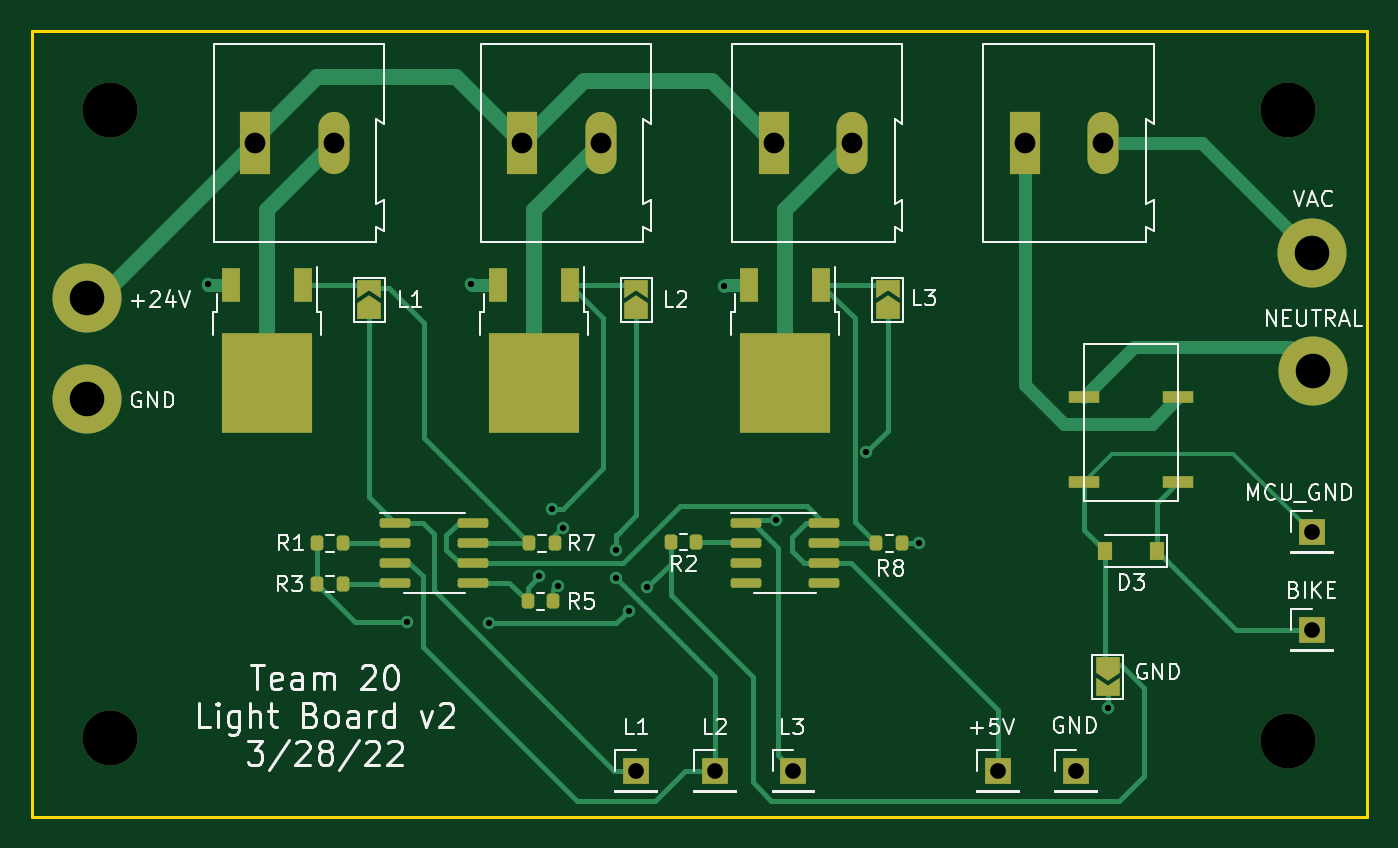
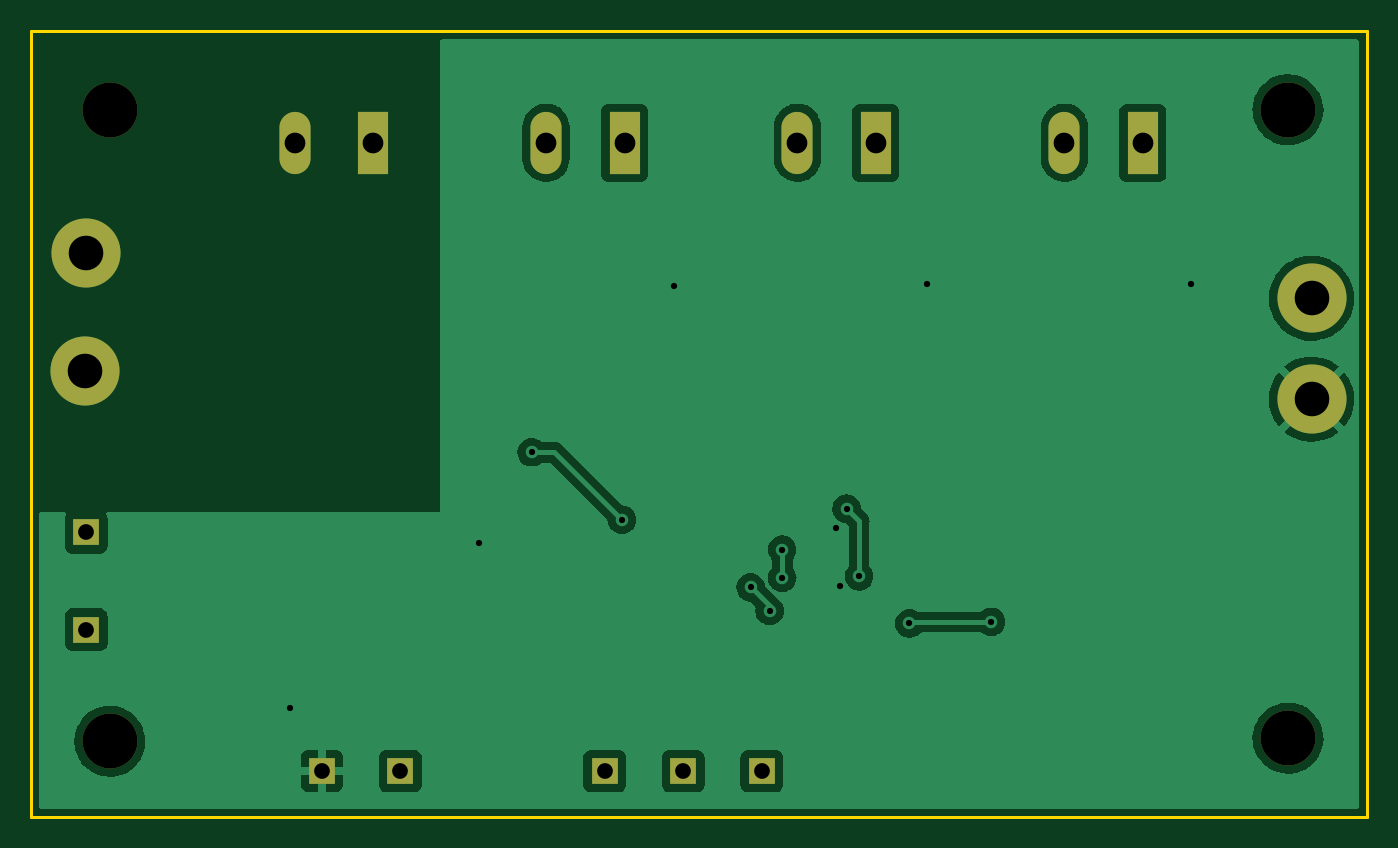
Circuit board: 11 layer files. Board 85.0 x 50.0 mm.
- bottom_copper: light_board-B_Cu.gbr (56819 bytes)
- bottom_mask: light_board-B_Mask.gbr (1595 bytes)
- paste: light_board-B_Paste.gbr (458 bytes)
- bottom_silk: light_board-B_Silkscreen.gbr (459 bytes)
- outline: light_board-Edge_Cuts.gbr (688 bytes)
- top_copper: light_board-F_Cu.gbr (15428 bytes)
- top_mask: light_board-F_Mask.gbr (4730 bytes)
- paste: light_board-F_Paste.gbr (3068 bytes)
- top_silk: light_board-F_Silkscreen.gbr (31165 bytes)
- drill: light_board-NPTH.drl (392 bytes)
- drill: light_board-PTH.drl (1011 bytes)

=== bottom_copper: light_board-B_Cu.gbr (56819 bytes, source omitted) ===
=== bottom_mask: light_board-B_Mask.gbr ===
%TF.GenerationSoftware,KiCad,Pcbnew,(6.0.1)*%
%TF.CreationDate,2022-03-29T14:07:41-05:00*%
%TF.ProjectId,light_board,6c696768-745f-4626-9f61-72642e6b6963,rev?*%
%TF.SameCoordinates,Original*%
%TF.FileFunction,Soldermask,Bot*%
%TF.FilePolarity,Negative*%
%FSLAX46Y46*%
G04 Gerber Fmt 4.6, Leading zero omitted, Abs format (unit mm)*
G04 Created by KiCad (PCBNEW (6.0.1)) date 2022-03-29 14:07:41*
%MOMM*%
%LPD*%
G01*
G04 APERTURE LIST*
%ADD10R,1.700000X1.700000*%
%ADD11R,1.980000X3.960000*%
%ADD12O,1.980000X3.960000*%
%ADD13C,3.500000*%
%ADD14C,4.400000*%
G04 APERTURE END LIST*
D10*
%TO.C,J16*%
X152000000Y-125000000D03*
%TD*%
%TO.C,J6*%
X167000000Y-116000000D03*
%TD*%
%TO.C,J5*%
X134000000Y-125000000D03*
%TD*%
D11*
%TO.C,J9*%
X116735000Y-85000000D03*
D12*
X121735000Y-85000000D03*
%TD*%
D13*
%TO.C,H3*%
X90500000Y-82900000D03*
%TD*%
D10*
%TO.C,J17*%
X167000000Y-109800000D03*
%TD*%
D11*
%TO.C,J8*%
X99735000Y-85000000D03*
D12*
X104735000Y-85000000D03*
%TD*%
D10*
%TO.C,J3*%
X124000000Y-125000000D03*
%TD*%
D11*
%TO.C,J11*%
X148735000Y-85000000D03*
D12*
X153735000Y-85000000D03*
%TD*%
D13*
%TO.C,H1*%
X90500000Y-122900000D03*
%TD*%
D14*
%TO.C,J12*%
X167000000Y-92000000D03*
%TD*%
D10*
%TO.C,J15*%
X147000000Y-125000000D03*
%TD*%
D11*
%TO.C,J10*%
X132735000Y-85000000D03*
D12*
X137735000Y-85000000D03*
%TD*%
D13*
%TO.C,H4*%
X165500000Y-123100000D03*
%TD*%
D14*
%TO.C,J2*%
X89000000Y-101320000D03*
%TD*%
D13*
%TO.C,H2*%
X165500000Y-82900000D03*
%TD*%
D10*
%TO.C,J4*%
X129000000Y-125000000D03*
%TD*%
D14*
%TO.C,J13*%
X167100000Y-99500000D03*
%TD*%
%TO.C,J1*%
X89000000Y-94900000D03*
%TD*%
M02*

=== paste: light_board-B_Paste.gbr ===
%TF.GenerationSoftware,KiCad,Pcbnew,(6.0.1)*%
%TF.CreationDate,2022-03-29T14:07:41-05:00*%
%TF.ProjectId,light_board,6c696768-745f-4626-9f61-72642e6b6963,rev?*%
%TF.SameCoordinates,Original*%
%TF.FileFunction,Paste,Bot*%
%TF.FilePolarity,Positive*%
%FSLAX46Y46*%
G04 Gerber Fmt 4.6, Leading zero omitted, Abs format (unit mm)*
G04 Created by KiCad (PCBNEW (6.0.1)) date 2022-03-29 14:07:41*
%MOMM*%
%LPD*%
G01*
G04 APERTURE LIST*
G04 APERTURE END LIST*
M02*

=== bottom_silk: light_board-B_Silkscreen.gbr ===
%TF.GenerationSoftware,KiCad,Pcbnew,(6.0.1)*%
%TF.CreationDate,2022-03-29T14:07:41-05:00*%
%TF.ProjectId,light_board,6c696768-745f-4626-9f61-72642e6b6963,rev?*%
%TF.SameCoordinates,Original*%
%TF.FileFunction,Legend,Bot*%
%TF.FilePolarity,Positive*%
%FSLAX46Y46*%
G04 Gerber Fmt 4.6, Leading zero omitted, Abs format (unit mm)*
G04 Created by KiCad (PCBNEW (6.0.1)) date 2022-03-29 14:07:41*
%MOMM*%
%LPD*%
G01*
G04 APERTURE LIST*
G04 APERTURE END LIST*
M02*

=== outline: light_board-Edge_Cuts.gbr ===
%TF.GenerationSoftware,KiCad,Pcbnew,(6.0.1)*%
%TF.CreationDate,2022-03-29T14:07:41-05:00*%
%TF.ProjectId,light_board,6c696768-745f-4626-9f61-72642e6b6963,rev?*%
%TF.SameCoordinates,Original*%
%TF.FileFunction,Profile,NP*%
%FSLAX46Y46*%
G04 Gerber Fmt 4.6, Leading zero omitted, Abs format (unit mm)*
G04 Created by KiCad (PCBNEW (6.0.1)) date 2022-03-29 14:07:41*
%MOMM*%
%LPD*%
G01*
G04 APERTURE LIST*
%TA.AperFunction,Profile*%
%ADD10C,0.200000*%
%TD*%
G04 APERTURE END LIST*
D10*
X85500000Y-77900000D02*
X170500000Y-77900000D01*
X170500000Y-77900000D02*
X170500000Y-127900000D01*
X170500000Y-127900000D02*
X85500000Y-127900000D01*
X85500000Y-127900000D02*
X85500000Y-77900000D01*
M02*

=== top_copper: light_board-F_Cu.gbr (15428 bytes, source omitted) ===
=== top_mask: light_board-F_Mask.gbr ===
%TF.GenerationSoftware,KiCad,Pcbnew,(6.0.1)*%
%TF.CreationDate,2022-03-29T14:07:41-05:00*%
%TF.ProjectId,light_board,6c696768-745f-4626-9f61-72642e6b6963,rev?*%
%TF.SameCoordinates,Original*%
%TF.FileFunction,Soldermask,Top*%
%TF.FilePolarity,Negative*%
%FSLAX46Y46*%
G04 Gerber Fmt 4.6, Leading zero omitted, Abs format (unit mm)*
G04 Created by KiCad (PCBNEW (6.0.1)) date 2022-03-29 14:07:41*
%MOMM*%
%LPD*%
G01*
G04 APERTURE LIST*
G04 Aperture macros list*
%AMRoundRect*
0 Rectangle with rounded corners*
0 $1 Rounding radius*
0 $2 $3 $4 $5 $6 $7 $8 $9 X,Y pos of 4 corners*
0 Add a 4 corners polygon primitive as box body*
4,1,4,$2,$3,$4,$5,$6,$7,$8,$9,$2,$3,0*
0 Add four circle primitives for the rounded corners*
1,1,$1+$1,$2,$3*
1,1,$1+$1,$4,$5*
1,1,$1+$1,$6,$7*
1,1,$1+$1,$8,$9*
0 Add four rect primitives between the rounded corners*
20,1,$1+$1,$2,$3,$4,$5,0*
20,1,$1+$1,$4,$5,$6,$7,0*
20,1,$1+$1,$6,$7,$8,$9,0*
20,1,$1+$1,$8,$9,$2,$3,0*%
%AMFreePoly0*
4,1,6,1.000000,0.000000,0.500000,-0.750000,-0.500000,-0.750000,-0.500000,0.750000,0.500000,0.750000,1.000000,0.000000,1.000000,0.000000,$1*%
%AMFreePoly1*
4,1,6,0.500000,-0.750000,-0.650000,-0.750000,-0.150000,0.000000,-0.650000,0.750000,0.500000,0.750000,0.500000,-0.750000,0.500000,-0.750000,$1*%
G04 Aperture macros list end*
%ADD10R,0.900000X1.200000*%
%ADD11RoundRect,0.150000X-0.825000X-0.150000X0.825000X-0.150000X0.825000X0.150000X-0.825000X0.150000X0*%
%ADD12FreePoly0,90.000000*%
%ADD13FreePoly1,90.000000*%
%ADD14R,1.700000X1.700000*%
%ADD15R,1.980000X3.960000*%
%ADD16O,1.980000X3.960000*%
%ADD17C,3.500000*%
%ADD18R,1.200000X2.200000*%
%ADD19R,5.800000X6.400000*%
%ADD20R,2.000000X0.800000*%
%ADD21C,4.400000*%
%ADD22RoundRect,0.200000X0.200000X0.275000X-0.200000X0.275000X-0.200000X-0.275000X0.200000X-0.275000X0*%
%ADD23RoundRect,0.200000X-0.200000X-0.275000X0.200000X-0.275000X0.200000X0.275000X-0.200000X0.275000X0*%
%ADD24FreePoly0,270.000000*%
%ADD25FreePoly1,270.000000*%
G04 APERTURE END LIST*
D10*
%TO.C,D3*%
X157150000Y-111000000D03*
X153850000Y-111000000D03*
%TD*%
D11*
%TO.C,Q6*%
X130995000Y-109205000D03*
X130995000Y-110475000D03*
X130995000Y-111745000D03*
X130995000Y-113015000D03*
X135945000Y-113015000D03*
X135945000Y-111745000D03*
X135945000Y-110475000D03*
X135945000Y-109205000D03*
%TD*%
D12*
%TO.C,JP1*%
X107000000Y-95725000D03*
D13*
X107000000Y-94275000D03*
%TD*%
D14*
%TO.C,J16*%
X152000000Y-125000000D03*
%TD*%
%TO.C,J6*%
X167000000Y-116000000D03*
%TD*%
%TO.C,J5*%
X134000000Y-125000000D03*
%TD*%
D15*
%TO.C,J9*%
X116735000Y-85000000D03*
D16*
X121735000Y-85000000D03*
%TD*%
D17*
%TO.C,H3*%
X90500000Y-82900000D03*
%TD*%
D18*
%TO.C,Q4*%
X135755000Y-94025000D03*
D19*
X133475000Y-100325000D03*
D18*
X131195000Y-94025000D03*
%TD*%
%TO.C,Q1*%
X102755000Y-94025000D03*
D19*
X100475000Y-100325000D03*
D18*
X98195000Y-94025000D03*
%TD*%
D14*
%TO.C,J17*%
X167000000Y-109800000D03*
%TD*%
D15*
%TO.C,J8*%
X99735000Y-85000000D03*
D16*
X104735000Y-85000000D03*
%TD*%
D14*
%TO.C,J3*%
X124000000Y-125000000D03*
%TD*%
D15*
%TO.C,J11*%
X148735000Y-85000000D03*
D16*
X153735000Y-85000000D03*
%TD*%
D12*
%TO.C,JP2*%
X124000000Y-95725000D03*
D13*
X124000000Y-94275000D03*
%TD*%
D17*
%TO.C,H1*%
X90500000Y-122900000D03*
%TD*%
D20*
%TO.C,K1*%
X152500000Y-106600000D03*
X152500000Y-101200000D03*
X158500000Y-101200000D03*
X158500000Y-106600000D03*
%TD*%
D21*
%TO.C,J12*%
X167000000Y-92000000D03*
%TD*%
D14*
%TO.C,J15*%
X147000000Y-125000000D03*
%TD*%
D22*
%TO.C,R2*%
X127825000Y-110400000D03*
X126175000Y-110400000D03*
%TD*%
D23*
%TO.C,R8*%
X139275000Y-110500000D03*
X140925000Y-110500000D03*
%TD*%
D24*
%TO.C,JP4*%
X154000000Y-118275000D03*
D25*
X154000000Y-119725000D03*
%TD*%
D15*
%TO.C,J10*%
X132735000Y-85000000D03*
D16*
X137735000Y-85000000D03*
%TD*%
D22*
%TO.C,R3*%
X105325000Y-113100000D03*
X103675000Y-113100000D03*
%TD*%
D17*
%TO.C,H4*%
X165500000Y-123100000D03*
%TD*%
D11*
%TO.C,Q5*%
X108655000Y-109205000D03*
X108655000Y-110475000D03*
X108655000Y-111745000D03*
X108655000Y-113015000D03*
X113605000Y-113015000D03*
X113605000Y-111745000D03*
X113605000Y-110475000D03*
X113605000Y-109205000D03*
%TD*%
D23*
%TO.C,R7*%
X117175000Y-110500000D03*
X118825000Y-110500000D03*
%TD*%
D21*
%TO.C,J2*%
X89000000Y-101320000D03*
%TD*%
D17*
%TO.C,H2*%
X165500000Y-82900000D03*
%TD*%
D18*
%TO.C,Q2*%
X119755000Y-94025000D03*
D19*
X117475000Y-100325000D03*
D18*
X115195000Y-94025000D03*
%TD*%
D14*
%TO.C,J4*%
X129000000Y-125000000D03*
%TD*%
D21*
%TO.C,J13*%
X167100000Y-99500000D03*
%TD*%
%TO.C,J1*%
X89000000Y-94900000D03*
%TD*%
D12*
%TO.C,JP3*%
X140000000Y-95725000D03*
D13*
X140000000Y-94275000D03*
%TD*%
D22*
%TO.C,R1*%
X105325000Y-110500000D03*
X103675000Y-110500000D03*
%TD*%
D23*
%TO.C,R5*%
X117075000Y-114200000D03*
X118725000Y-114200000D03*
%TD*%
M02*

=== paste: light_board-F_Paste.gbr (3068 bytes, source withheld) ===
=== top_silk: light_board-F_Silkscreen.gbr (31165 bytes, source omitted) ===
=== drill: light_board-NPTH.drl ===
M48
; DRILL file {KiCad (6.0.1)} date Tue Mar 29 14:07:42 2022
; FORMAT={-:-/ absolute / metric / decimal}
; #@! TF.CreationDate,2022-03-29T14:07:42-05:00
; #@! TF.GenerationSoftware,Kicad,Pcbnew,(6.0.1)
; #@! TF.FileFunction,NonPlated,1,2,NPTH
FMAT,2
METRIC
; #@! TA.AperFunction,NonPlated,NPTH,ComponentDrill
T1C3.500
%
G90
G05
T1
X90.5Y-82.9
X90.5Y-122.9
X165.5Y-82.9
X165.5Y-123.1
T0
M30

=== drill: light_board-PTH.drl ===
M48
; DRILL file {KiCad (6.0.1)} date Tue Mar 29 14:07:42 2022
; FORMAT={-:-/ absolute / metric / decimal}
; #@! TF.CreationDate,2022-03-29T14:07:42-05:00
; #@! TF.GenerationSoftware,Kicad,Pcbnew,(6.0.1)
; #@! TF.FileFunction,Plated,1,2,PTH
FMAT,2
METRIC
; #@! TA.AperFunction,Plated,PTH,ViaDrill
T1C0.400
; #@! TA.AperFunction,Plated,PTH,ComponentDrill
T2C1.000
; #@! TA.AperFunction,Plated,PTH,ComponentDrill
T3C1.320
; #@! TA.AperFunction,Plated,PTH,ComponentDrill
T4C2.200
%
G90
G05
T1
X96.7Y-94.0
X109.4Y-115.5
X113.5Y-94.0
X114.6Y-115.6
X117.8Y-112.6
X118.6Y-108.3
X119.0Y-113.2
X119.3Y-109.5
X122.7Y-110.9
X122.7Y-112.7
X123.5Y-114.8
X124.7Y-113.3
X129.6Y-94.1
X132.9Y-109.0
X138.649Y-104.7
X142.0Y-110.5
X154.0Y-121.0
T2
X124.0Y-125.0
X129.0Y-125.0
X134.0Y-125.0
X147.0Y-125.0
X152.0Y-125.0
X167.0Y-109.8
X167.0Y-116.0
T3
X99.735Y-85.0
X104.735Y-85.0
X116.735Y-85.0
X121.735Y-85.0
X132.735Y-85.0
X137.735Y-85.0
X148.735Y-85.0
X153.735Y-85.0
T4
X89.0Y-94.9
X89.0Y-101.32
X167.0Y-92.0
X167.1Y-99.5
T0
M30

